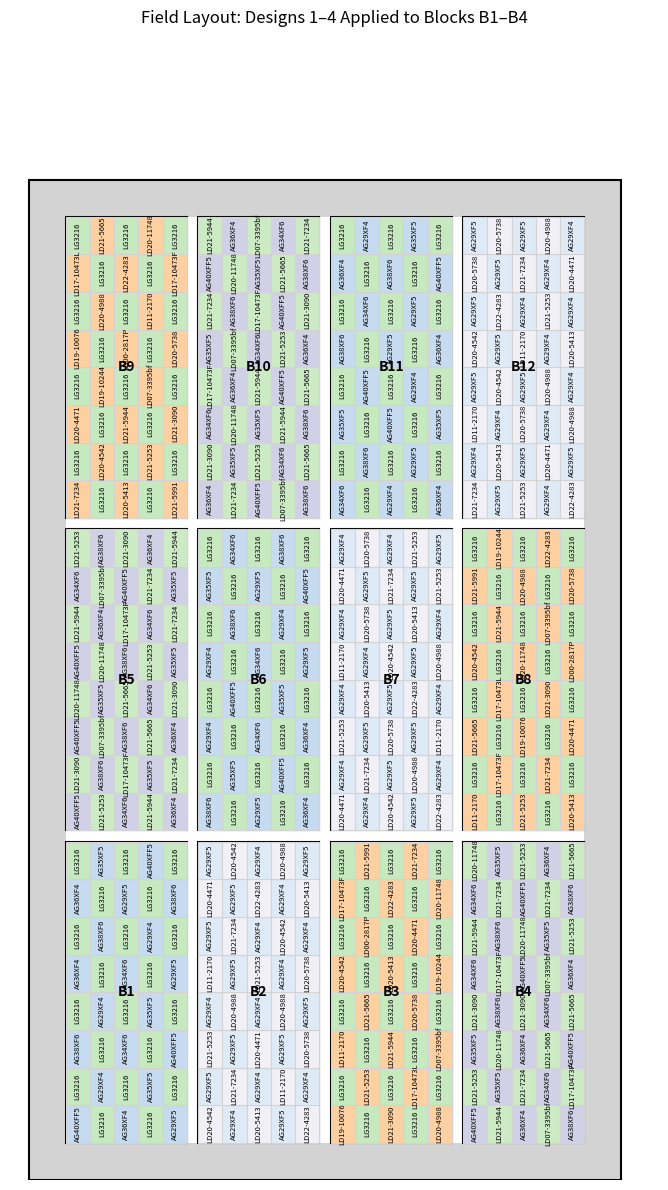

Recreate this plot in Python.

import matplotlib.pyplot as plt
import matplotlib.patches as patches
import random
import pandas as pd

# === Field Setup ===
field_width = 160
field_height = 270
border_thickness = 10
cols = 4
rows = 3
gap_x = 3
gap_y = 3
usable_width = field_width - 2 * border_thickness
usable_height = field_height - 2 * border_thickness
block_width = (usable_width - (cols - 1) * gap_x) / cols
block_height = (usable_height - (rows - 1) * gap_y) / rows
cell_cols = 5
cell_rows = 8
cell_width = block_width / cell_cols
cell_height = block_height / cell_rows

# === Entry Definitions ===
designs = {
    1: {
        'A': ["AG29XF4", "AG29XF5", "AG34XF6", "AG35XF5", "AG36XF4", "AG38XF6", "AG40XFF5"],
        'B': ["LG3216"],
        'A_COLOR': '#c6dbef',
        'B_COLOR': '#c7e9c0'
    },
    2: {
        'A': [
            "LD20-4542", "LD20-4988", "LD20-4471", "LD20-5738", "LD22-4283",
            "LD11-2170", "LD20-5413", "LD21-5253", "LD21-7234"
        ],
        'B': ["AG29XF4", "AG29XF5"],
        'A_COLOR': '#f2f0f7',
        'B_COLOR': '#deebf7'
    },
    3: {
        'A': [
            "LD11-2170", "LD20-4471", "LD20-4542", "LD20-4988", "LD20-5738", "LD22-4283",
            "LD00-2817P", "LD17-10473L", "LD19-10076", "LD19-10244", "LD21-5944", "LD21-5991",
            "LD07-3395bf", "LD17-10473F", "LD20-11748", "LD20-5413", "LD21-3090", "LD21-5253",
            "LD21-5665", "LD21-7234"
        ],
        'B': ["LG3216"],
        'A_COLOR': '#fdd0a2',
        'B_COLOR': '#c7e9c0'
    },
    4: {
        'A': ["AG34XF6", "AG35XF5", "AG36XF4", "AG38XF6", "AG40XFF5"],
        'B': [
            "LD21-5253", "LD21-7234", "LD21-5665", "LD21-3090", "LD07-3395bf",
            "LD17-10473F", "LD20-11748", "LD21-5944"
        ],
        'A_COLOR': '#d0d1e6',
        'B_COLOR': '#ccebc5'
    }
}

# Recursive sampler
def recursive_sampler(pool):
    while True:
        shuffled = pool.copy()
        random.shuffle(shuffled)
        for entry in shuffled:
            yield entry

# === Drawing Layout ===
data = []
fig, ax = plt.subplots(figsize=(14, 12))
ax.add_patch(patches.Rectangle((0, 0), field_width, field_height,
                               edgecolor='black', facecolor='lightgray', linewidth=1.5))
ax.add_patch(patches.Rectangle((border_thickness, border_thickness),
                               usable_width, usable_height,
                               edgecolor='none', facecolor='white'))

design_blocks = {1: [1, 6, 11], 2: [2, 7, 12], 3: [3, 8, 9], 4: [4, 5, 10]}  # Block assignments

block_id = 1
for i in range(rows):
    for j in range(cols):
        bl_x = border_thickness + j * (block_width + gap_x)
        bl_y = border_thickness + i * (block_height + gap_y)
        ax.add_patch(patches.Rectangle((bl_x, bl_y), block_width, block_height,
                                       edgecolor='black', facecolor='white', linewidth=1.5))

        design_idx = [d for d, blocks in design_blocks.items() if block_id in blocks]
        if design_idx:
            design = designs[design_idx[0]]
            a_gen = recursive_sampler(design['A'])
            b_gen = recursive_sampler(design['B'])

        for r in range(cell_rows):
            for c in range(cell_cols):
                cell_x = bl_x + c * cell_width
                cell_y = bl_y + r * cell_height

                if design_idx:
                    label = next(a_gen) if (r + c) % 2 == 0 else next(b_gen)
                    color = design['A_COLOR'] if (r + c) % 2 == 0 else design['B_COLOR']
                    ax.add_patch(patches.Rectangle((cell_x, cell_y), cell_width, cell_height,
                                                   edgecolor='lightgray', facecolor=color, linewidth=0.8))
                    ax.text(cell_x + cell_width / 2, cell_y + cell_height / 2, label,
                            ha='center', va='center', fontsize=5.5, rotation=90)
                else:
                    label = ""
                    ax.add_patch(patches.Rectangle((cell_x, cell_y), cell_width, cell_height,
                                                   edgecolor='lightgray', facecolor='none', linewidth=0.8))

                data.append({
                    "Block": f"B{block_id}",
                    "Row": r,
                    "Col": c,
                    "X": round(cell_x + cell_width / 2, 2),
                    "Y": round(cell_y + cell_height / 2, 2),
                    "Label": label
                })

        ax.text(bl_x + block_width / 2, bl_y + block_height / 2,
                f"B{block_id}", ha='center', va='center', fontsize=10, weight='bold')
        block_id += 1

# Finalize layout
ax.set_xlim(-5, field_width + 10)
ax.set_ylim(0, field_height + 40)
ax.set_aspect('equal')
ax.set_title("Field Layout: Designs 1–4 Applied to Blocks B1–B4")
ax.axis('off')
plt.tight_layout()

# Save figure and data
plt.savefig("combined_field_designs_1_to_4.png")
df = pd.DataFrame(data)
df.to_csv("combined_field_designs_1_to_4.csv", index=False)
plt.show()
